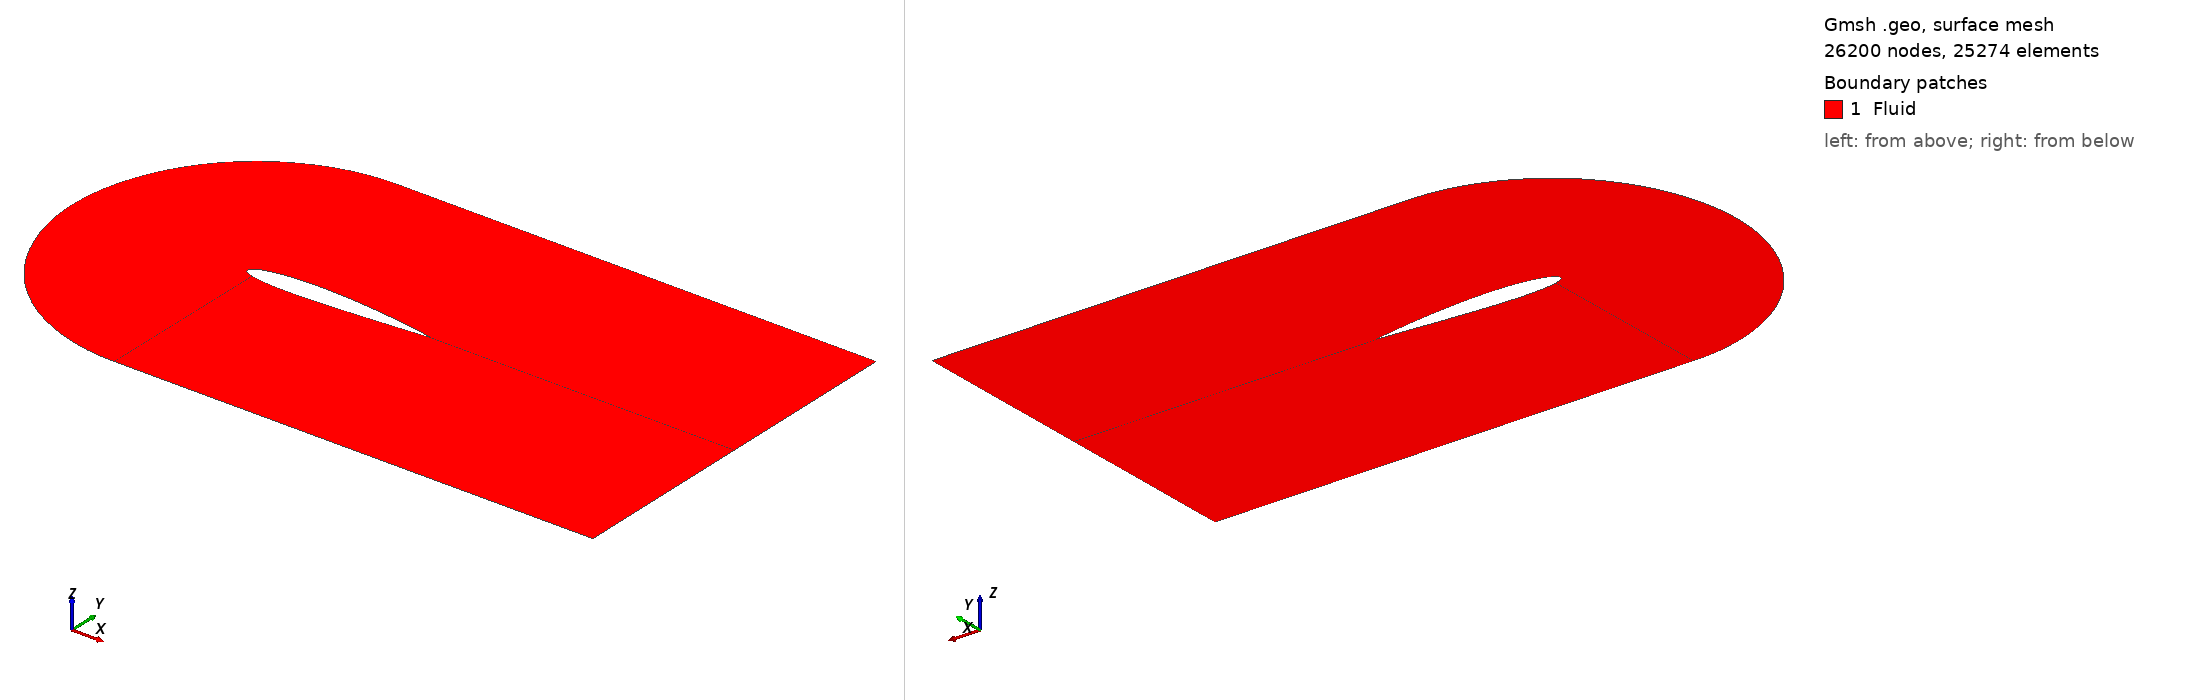

Gmsh geometry script, surface-meshed: 26200 nodes, 25274 surface elements. Boundary patches (legend numbers): 1 Fluid. Left view from above one corner, right view from below the opposite corner. Legend entries are the model's physical surfaces. The drawing asked Gmsh for element sizes between 1% and 20% of the model's largest extent; the script's own settings can give other sizes.

=== naca_2D_shape_14.geo (drawn) ===

SetFactory("OpenCASCADE");

// gmsh naca_2D_shape_0.geo -2 -format msh2 -o naca_2D_shape_0.msh

N_fact = 2;

// Parametres
c   = 1.0;		// corde
m   = 0.01200000; 		// cambrure max  
p   = 0.52000000;		// position cambrure 
t   = 0.12; 		// epaisseur relative
N   = 200;		// nombre de points demi profil
lc  = 0.01;		// taille de maillage
alpha = -0*Pi/180;	// angle d’attaque

//pos_x = 0.5;
pos_x = 0.355;

// Creation des points
For i In {0:N-1}
	xr = i/N;
	// ligne de cambrure yc
	//yc = 0; // symetrique
	If (xr<=p)  
		yc = m/p^2*(2*p*xr - xr^2); 
	EndIf
	If (xr>p)  
		yc = m/(1-p)^2*((1-2*p) + 2*p*xr - xr^2); 
	EndIf
	// distribution d’epaisseur yt
	yt = 5*t*c*(	0.2969*Sqrt(xr)
			-0.1260*xr
			-0.3516*xr^2
			+0.2843*xr^3
			-0.1015*xr^4 );
	x = xr*c;
	// Extrados
	Point(i+1)	= {x+pos_x, yc+yt, 0, lc};
	// Intrados 
	If (i>0)  
		Point(2*N-i)	= {x+pos_x, yc-yt, 0, lc};
	EndIf
EndFor





// Tracer spline
pts1[] = {};
For i In {10:N} 
  pts1[] += i;
EndFor
Spline(1) = pts1[];

pts2[] = {};
For i In {N+1:2*N-10} 
  pts2[] += i;
EndFor
Spline(2) = pts2[];

pts3[] = {};
For i In {2*N-10:2*N-1} 
  pts3[] += i;
EndFor
For i In {1: 10} 
  pts3[] += i;
EndFor
Spline(3) = pts3[];



//+
Point(400) = {0.4, 1, 0, 1.0};
//+
Point(401) = {0.4, -1, 0, 1.0};
//+
Point(402) = {1.35, 1, -0, 1.0};
//+
Point(403) = {1.35, -1, -0, 1.0};
//+
Point(404) = {3, 1, -0, 1.0};
//+
Point(405) = {3, -1, -0, 1.0};
//+
Point(406) = {3, -0.00, 0, 0.0};
//+
Point(407) = {0.4-1, 0, 0, 1.0};
//+
Point(408) = {0.4-Sqrt(2)/2, -Sqrt(2)/2, 0, 1.0};
//+
Point(409) = {0.4-Sqrt(2)/2, +Sqrt(2)/2, 0, 1.0};
//+
Point(410) = {0.4-Sqrt(2-Sqrt(2))/2, -Sqrt(2+Sqrt(2))/2, 0, 1.0};
//+
Point(411) = {0.4-Sqrt(2-Sqrt(2))/2, +Sqrt(2+Sqrt(2))/2, 0, 1.0};
//+
Point(412) = {3, -0.002, 0, 0.0};


//+
Spline(4) = {401, 410, 408, 407, 409, 411, 400};
//+
Line(5) = {400, 402};
//+
Line(6) = {401, 403};
//+
Line(7) = {402, 404};
//+
Line(8) = {403, 405};
//+
Line(9) = {404, 406};
//+
Line(40) = {405 , 412};
//+
Line(41) = {N+1 , 412};
//+
Line(42) = {406 , 412};

//+
Line(11) = {400, 10};
//+
Line(12) = {401, 2*N-10};
//+
Line(13) = {402, N};
//+
Line(14) = {403, N+1};
//+
Line(15) = {N, 406};
//+
Line(16) = {N, N+1};




//+
Curve Loop(1) = {12, 3, -11, -4};
//+
Plane Surface(1) = {1};
//+
Curve Loop(2) = {12, -2, -14, -6};
//+
Plane Surface(2) = {2};
//+
Curve Loop(3) = {1, -13, -5, 11};
//+
Plane Surface(3) = {3};
//+
Curve Loop(4) = {15, -13, 7, 9};
//+
Plane Surface(4) = {4};
//+
Curve Loop(6) = {14, 41, -40, -8};
//+
Plane Surface(5) = {6};
//+
Curve Loop(7) = {41, -42, -15, 16};
//+
Plane Surface(6) = {7};


//+
Physical Curve("Inlet", 41) = {4};
//+
Physical Curve("FreeStream", 42) = {5, 6, 7, 8};
//+
Physical Curve("Outlet", 43) = {9, 40, 42};
//+
Physical Curve("Airfoil", 44) = {3, 1, 2, 16};
//+
Physical Surface("Fluid", 45) = {1, 3, 2, 4, 5, 6};



//+
Transfinite Curve {11, 13, 12, 14, 9, 40} = N_fact * 25 Using Progression 0.94;
//+
Transfinite Curve {5, 6, 1, 2} = N_fact * 100 Using Progression 1;
//+
Transfinite Curve {7, 8, 15, 41} = N_fact * 20 Using Progression 1.10;
//+
Transfinite Curve {4, 3} = N_fact * 20 Using Progression 1;
//+
Transfinite Surface {1};
//+
Transfinite Surface {3};
//+
Transfinite Surface {4};
//+
Transfinite Surface {5};
//+
Transfinite Surface {2};
//+
Recombine Surface {1, 3, 2, 5, 4};
//+
Transfinite Curve {16, 42} = 1 Using Progression 1;
//+
Transfinite Surface {6};
//+
Recombine Surface {6};
